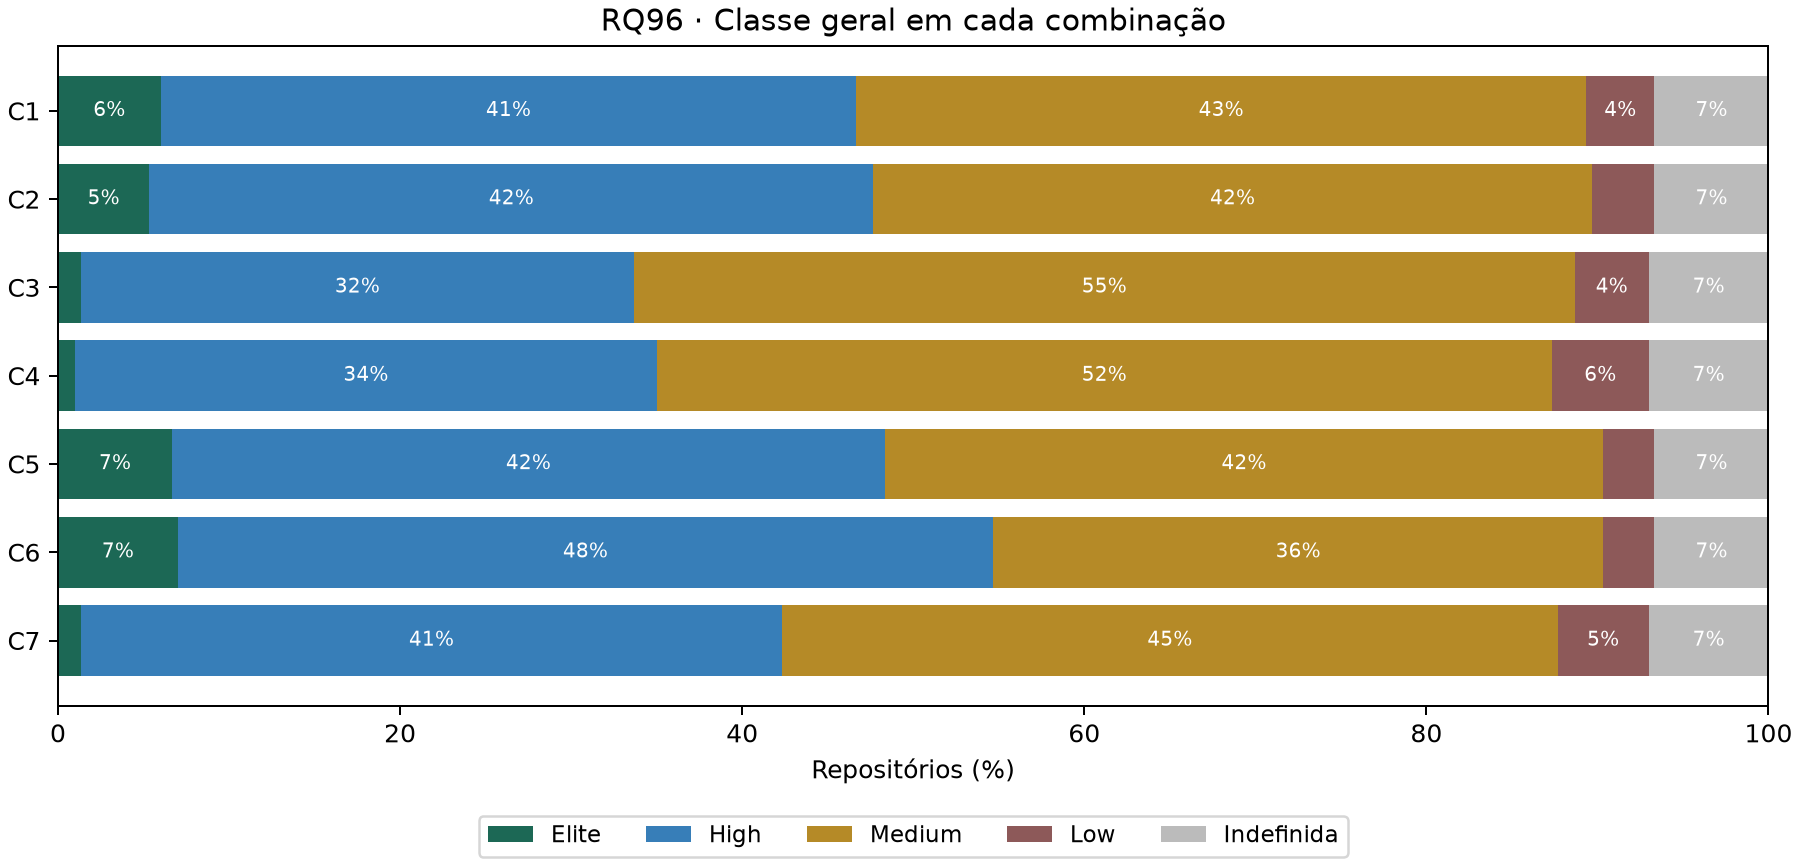

Source data for this figure (header and first rows):
combinacao, classe, repositorios, percentual_definidos
C1, Elite, 18, 6.429
C1, High, 122, 43.57
C1, Medium, 128, 45.71
C1, Low, 12, 4.286
C1, Indefinida, 20, 
C2, Elite, 16, 5.714
C2, High, 127, 45.36
C2, Medium, 126, 45
C2, Low, 11, 3.929
C2, Indefinida, 20, 
C3, Elite, 4, 1.434
C3, High, 97, 34.77
C3, Medium, 165, 59.14
C3, Low, 13, 4.659
C3, Indefinida, 21, 
C4, Elite, 3, 1.075
C4, High, 102, 36.56
C4, Medium, 157, 56.27
C4, Low, 17, 6.093
C4, Indefinida, 21, 
C5, Elite, 20, 7.143
C5, High, 125, 44.64
C5, Medium, 126, 45
C5, Low, 9, 3.214
C5, Indefinida, 20, 
C6, Elite, 21, 7.5
C6, High, 143, 51.07
C6, Medium, 107, 38.21
C6, Low, 9, 3.214
C6, Indefinida, 20, 
C7, Elite, 4, 1.434
C7, High, 123, 44.09
C7, Medium, 136, 48.75
C7, Low, 16, 5.735
C7, Indefinida, 21, 
